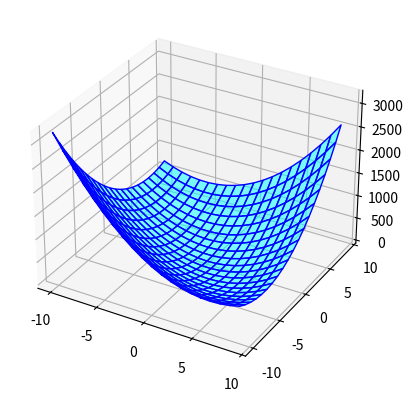
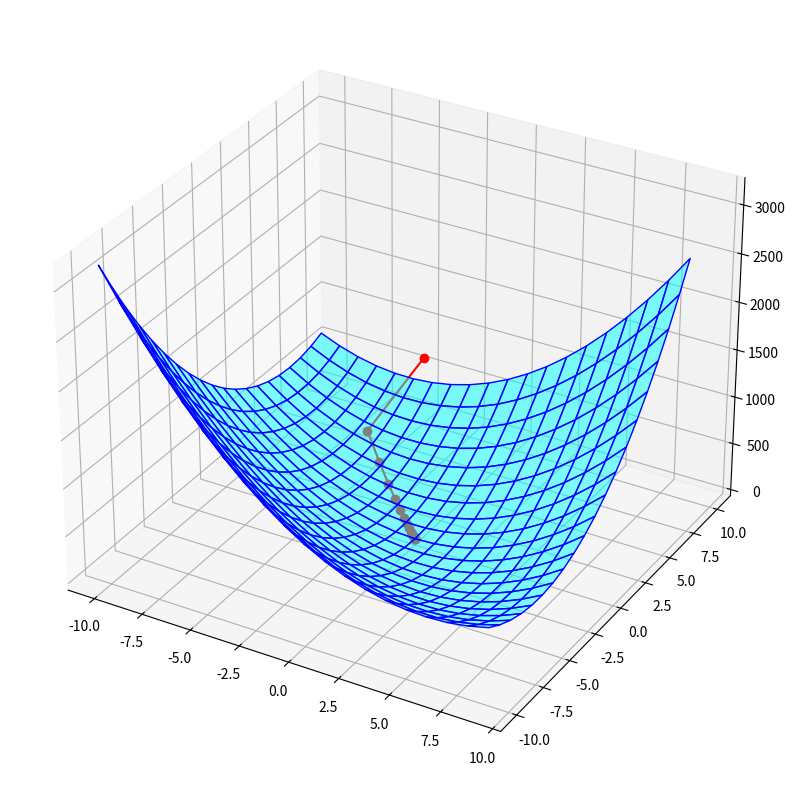

Python code for these plots, in order:
import numpy as np
from matplotlib import pyplot as plt

%matplotlib inline
%config InlineBackend.figure_format='retina'

A = np.array([[1, 3], [3, 1]])  # low dimensions to plot it, you can test larger sizes
b = np.zeros(2)

lmbda = 0.5

f = lambda x: 0.5 * np.sum((A @ x - b) ** 2) + lmbda * np.sum(np.abs(x))

# derivative of f from matrix calculus
df = lambda x: A.T @ (A @ x) - A.T @ b

# this function has been prepared only for the visualization sake, no need to go through this but it renders some nice
# graphics :)
F = (
    lambda r1, r2: (r1 * A[0, 0] + r2 * A[0, 1] - b[0]) ** 2
    + (r1 * A[1, 0] + r2 * A[1, 1] - b[1]) ** 2
    + lmbda * (np.abs(r1) + np.abs(r2))
)
xx, yy = np.meshgrid(np.arange(-10, 10, 1), np.arange(-10, 10, 1))

fig = plt.figure()
ax = plt.axes(projection="3d")
ax.plot_surface(xx, yy, F(xx, yy), edgecolor=[0, 0, 1], alpha=0.5, facecolor=[0, 1, 1])

TOL_GRAD_NORM = 1e-4
MAX_ITER = 1e3
TOL_DIST_X = 1e-3
alpha = 0.05
# optimal value for alpha
alpha = 1 / np.max(np.linalg.eigvals(A.T @ A))

x = np.array([-5, 10])

grad_norm = 1e10
distanceX = 1e10

# initialize the list with all the estimates
all_x = [x]

cnt = 0

while cnt < MAX_ITER and distanceX > TOL_DIST_X:
    # store previous x for distance calculation
    x_prev = x.copy()

    # compute the argument of the proximal operator
    x = x - alpha * df(x)

    # perform soft thresholding of x
    x = np.sign(x) * np.maximum(np.abs(x) - alpha * lmbda, 0)

    # compute the norm of the gradient for the stopping criteria
    grad_norm = np.linalg.norm(df(x))

    # compute the distance between two consecutive iterates for the stopping criteria
    distanceX = np.linalg.norm(x - x_prev)

    # store the estimate
    all_x.append(x.copy())

    cnt += 1

# plot the new estimate
xxplot = [x[0] for x in all_x]
yyplot = [x[1] for x in all_x]
zzplot = F(np.array(xxplot), np.array(yyplot))

fig = plt.figure(figsize=(10, 10))
ax = plt.axes(projection="3d")
ax.plot_surface(xx, yy, F(xx, yy), edgecolor=[0, 0, 1], alpha=0.5, facecolor=[0, 1, 1])
ax.plot3D(xxplot, yyplot, zzplot, "r-o")

print(f"nr of iteration of ISTA (before stopping criteria met): {cnt}\n")
print(f"Solution of ISTA: [{x[0]:.4f}, {x[1]:.4f}]\n")
print(f"Value of the functional: {f(x):.4f}\n")